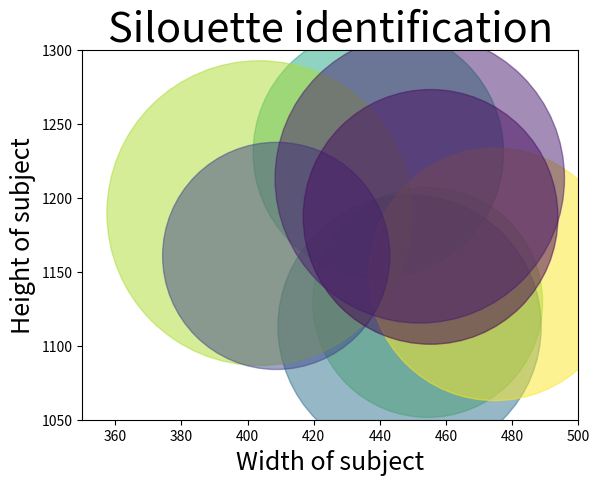

Write Python code to recreate this figure.
import numpy as np
import matplotlib.pyplot as plt

# Fixing random state for reproducibility
np.random.seed(19680801)


N = 8
x = np.random.normal(423,30, N)
y = np.random.normal(1160,38, N)
colors = np.random.rand(N)
area = 24000+np.random.rand(N)*24800  # 0 to 15 point radii

plt.scatter(x, y, s=area, c=colors, alpha=0.5)
plt.axis((350,500,1050,1300))
plt.title('Silouette identification', fontsize=30)
plt.xlabel('Width of subject', fontsize=18)
plt.ylabel('Height of subject', fontsize=18)
plt.show()
